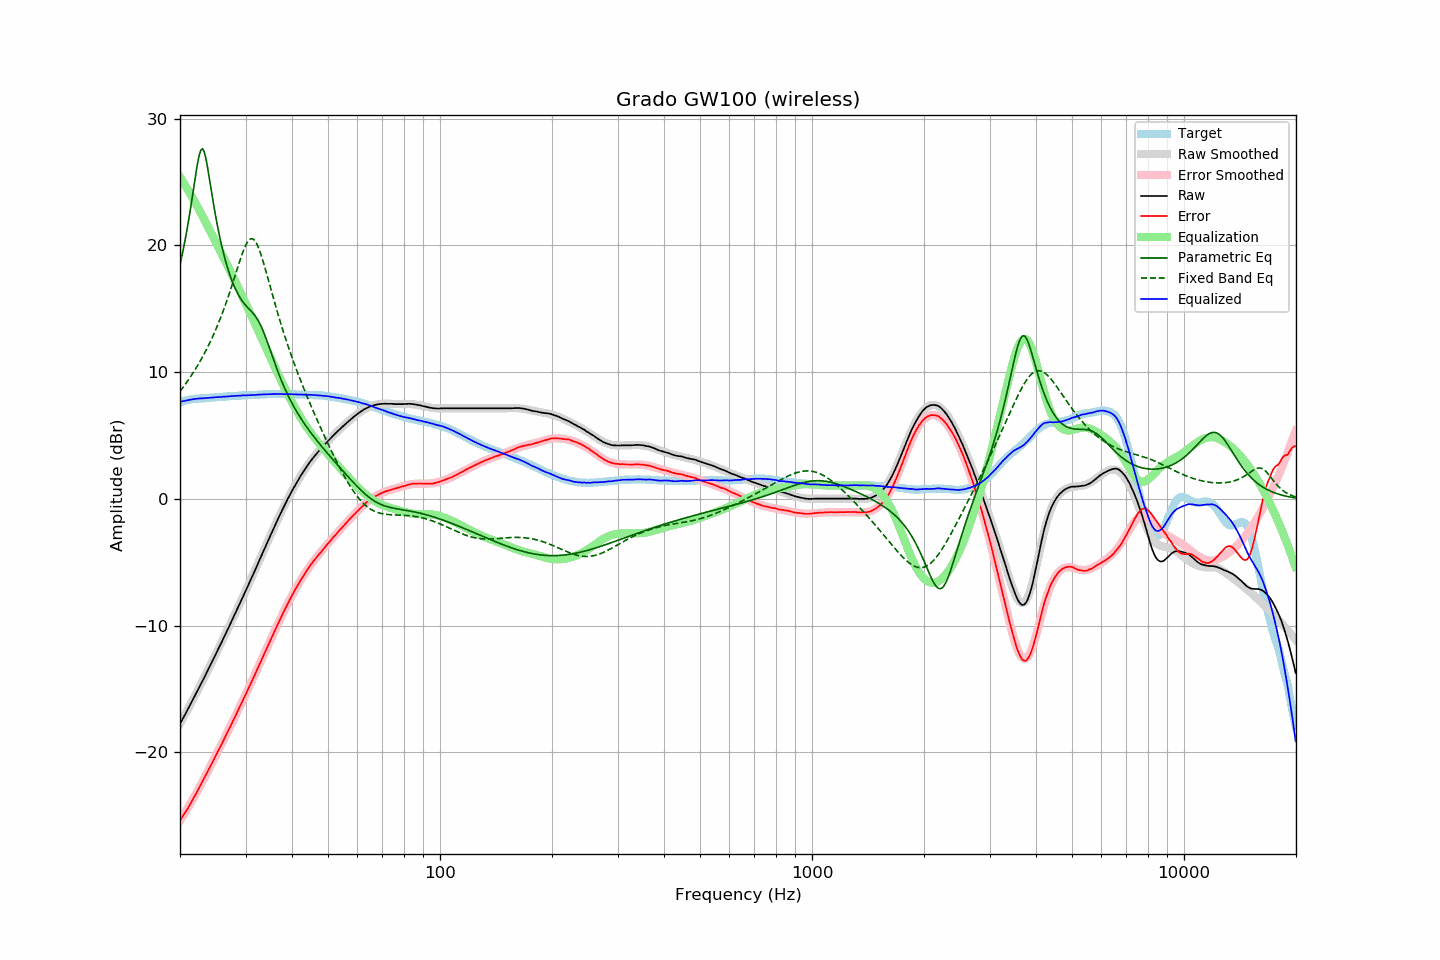

The table this chart was drawn from, first rows:
frequency, raw, error, smoothed, error_smoothed, equalization, parametric_eq, fixed_band_eq, equalized_raw, equalized_smoothed, target
20.00, -17.75, -25.38, -17.75, -25.40, 25.40, 18.48, 8.48, 7.65, 7.65, 7.63
20.20, -17.52, -25.19, -17.52, -25.20, 25.20, 19.05, 8.65, 7.68, 7.68, 7.67
20.40, -17.28, -24.99, -17.28, -24.99, 24.99, 19.66, 8.82, 7.72, 7.71, 7.71
20.61, -17.06, -24.79, -17.05, -24.79, 24.79, 20.30, 8.99, 7.73, 7.74, 7.73
20.81, -16.81, -24.58, -16.81, -24.58, 24.58, 20.98, 9.16, 7.77, 7.76, 7.78
21.02, -16.58, -24.40, -16.57, -24.36, 24.36, 21.70, 9.35, 7.78, 7.79, 7.81
21.23, -16.33, -24.16, -16.33, -24.15, 24.15, 22.46, 9.53, 7.81, 7.81, 7.83
21.44, -16.09, -23.94, -16.09, -23.93, 23.93, 23.26, 9.72, 7.84, 7.84, 7.85
21.66, -15.84, -23.72, -15.85, -23.70, 23.70, 24.09, 9.91, 7.86, 7.86, 7.87
21.87, -15.60, -23.48, -15.60, -23.48, 23.48, 24.94, 10.11, 7.88, 7.88, 7.88
22.09, -15.36, -23.26, -15.36, -23.25, 23.25, 25.77, 10.32, 7.89, 7.89, 7.90
22.31, -15.11, -23.02, -15.11, -23.02, 23.02, 26.52, 10.53, 7.91, 7.91, 7.91
22.54, -14.87, -22.79, -14.87, -22.79, 22.79, 27.14, 10.75, 7.92, 7.92, 7.92
22.76, -14.62, -22.55, -14.62, -22.55, 22.55, 27.53, 10.97, 7.93, 7.93, 7.93
22.99, -14.37, -22.30, -14.37, -22.31, 22.31, 27.62, 11.20, 7.93, 7.94, 7.93
23.22, -14.12, -22.06, -14.11, -22.06, 22.06, 27.41, 11.43, 7.94, 7.95, 7.94
23.45, -13.86, -21.81, -13.86, -21.82, 21.82, 26.93, 11.67, 7.96, 7.96, 7.95
23.69, -13.62, -21.57, -13.61, -21.57, 21.57, 26.27, 11.92, 7.96, 7.96, 7.96
23.92, -13.35, -21.31, -13.35, -21.33, 21.33, 25.51, 12.18, 7.98, 7.97, 7.97
24.16, -13.10, -21.08, -13.10, -21.08, 21.08, 24.71, 12.44, 7.98, 7.98, 7.99
24.40, -12.84, -20.84, -12.84, -20.83, 20.83, 23.92, 12.72, 8.00, 7.99, 8.00
24.65, -12.58, -20.59, -12.58, -20.58, 20.58, 23.15, 13.00, 8.00, 8.00, 8.00
24.89, -12.32, -20.33, -12.32, -20.34, 20.34, 22.42, 13.29, 8.02, 8.01, 8.01
25.14, -12.06, -20.08, -12.06, -20.08, 20.08, 21.74, 13.59, 8.03, 8.02, 8.02
25.39, -11.80, -19.83, -11.80, -19.83, 19.83, 21.09, 13.89, 8.04, 8.03, 8.03
25.65, -11.54, -19.59, -11.54, -19.58, 19.58, 20.49, 14.21, 8.04, 8.04, 8.05
25.91, -11.29, -19.33, -11.28, -19.33, 19.33, 19.93, 14.54, 8.04, 8.05, 8.05
26.16, -11.01, -19.06, -11.01, -19.07, 19.07, 19.41, 14.88, 8.07, 8.06, 8.06
26.43, -10.76, -18.82, -10.75, -18.82, 18.82, 18.93, 15.23, 8.06, 8.07, 8.07
26.69, -10.48, -18.56, -10.48, -18.56, 18.56, 18.48, 15.58, 8.08, 8.08, 8.07
26.96, -10.21, -18.31, -10.21, -18.30, 18.30, 18.07, 15.95, 8.08, 8.09, 8.09
27.23, -9.94, -18.05, -9.94, -18.04, 18.04, 17.68, 16.33, 8.10, 8.10, 8.10
27.50, -9.67, -17.78, -9.67, -17.78, 17.78, 17.33, 16.72, 8.11, 8.10, 8.11
27.77, -9.40, -17.51, -9.40, -17.52, 17.52, 17.00, 17.11, 8.12, 8.11, 8.11
28.05, -9.13, -17.26, -9.13, -17.25, 17.25, 16.70, 17.51, 8.12, 8.12, 8.13
28.33, -8.86, -16.99, -8.86, -16.99, 16.99, 16.43, 17.91, 8.13, 8.13, 8.13
28.62, -8.60, -16.73, -8.59, -16.72, 16.72, 16.18, 18.31, 8.13, 8.14, 8.13
28.90, -8.31, -16.45, -8.31, -16.46, 16.46, 15.95, 18.70, 8.15, 8.14, 8.14
29.19, -8.04, -16.18, -8.04, -16.19, 16.19, 15.75, 19.08, 8.15, 8.15, 8.14
29.48, -7.76, -15.93, -7.77, -15.93, 15.93, 15.57, 19.43, 8.17, 8.16, 8.17
29.78, -7.49, -15.66, -7.49, -15.66, 15.66, 15.40, 19.76, 8.16, 8.16, 8.17
30.08, -7.22, -15.39, -7.22, -15.39, 15.39, 15.25, 20.04, 8.17, 8.17, 8.17
30.38, -6.94, -15.11, -6.94, -15.12, 15.12, 15.11, 20.27, 8.18, 8.18, 8.17
30.68, -6.66, -14.85, -6.66, -14.84, 14.84, 14.97, 20.43, 8.18, 8.18, 8.19
30.99, -6.38, -14.57, -6.38, -14.57, 14.57, 14.84, 20.52, 8.19, 8.19, 8.19
31.30, -6.10, -14.30, -6.10, -14.30, 14.30, 14.71, 20.53, 8.19, 8.20, 8.20
31.61, -5.82, -14.03, -5.82, -14.02, 14.02, 14.56, 20.45, 8.20, 8.20, 8.20
31.93, -5.55, -13.76, -5.53, -13.74, 13.74, 14.39, 20.30, 8.20, 8.21, 8.21
32.24, -5.25, -13.46, -5.25, -13.47, 13.47, 14.20, 20.06, 8.22, 8.22, 8.21
32.57, -4.96, -13.19, -4.96, -13.19, 13.19, 13.99, 19.77, 8.22, 8.23, 8.22
32.89, -4.67, -12.90, -4.68, -12.91, 12.91, 13.74, 19.42, 8.24, 8.23, 8.23
33.22, -4.39, -12.63, -4.39, -12.63, 12.63, 13.47, 19.03, 8.24, 8.24, 8.24
33.55, -4.10, -12.34, -4.10, -12.35, 12.35, 13.17, 18.61, 8.25, 8.24, 8.25
33.89, -3.81, -12.06, -3.81, -12.06, 12.06, 12.84, 18.17, 8.25, 8.25, 8.25
34.23, -3.53, -11.79, -3.53, -11.78, 11.78, 12.50, 17.71, 8.25, 8.26, 8.26
34.57, -3.24, -11.51, -3.24, -11.50, 11.50, 12.14, 17.25, 8.26, 8.26, 8.27
34.92, -2.96, -11.23, -2.96, -11.22, 11.22, 11.78, 16.79, 8.26, 8.27, 8.26
35.27, -2.69, -10.95, -2.68, -10.95, 10.95, 11.41, 16.33, 8.26, 8.27, 8.27
35.62, -2.39, -10.67, -2.40, -10.67, 10.67, 11.05, 15.87, 8.28, 8.27, 8.27
35.97, -2.11, -10.38, -2.12, -10.39, 10.39, 10.69, 15.42, 8.29, 8.27, 8.27
... 635 more rows
